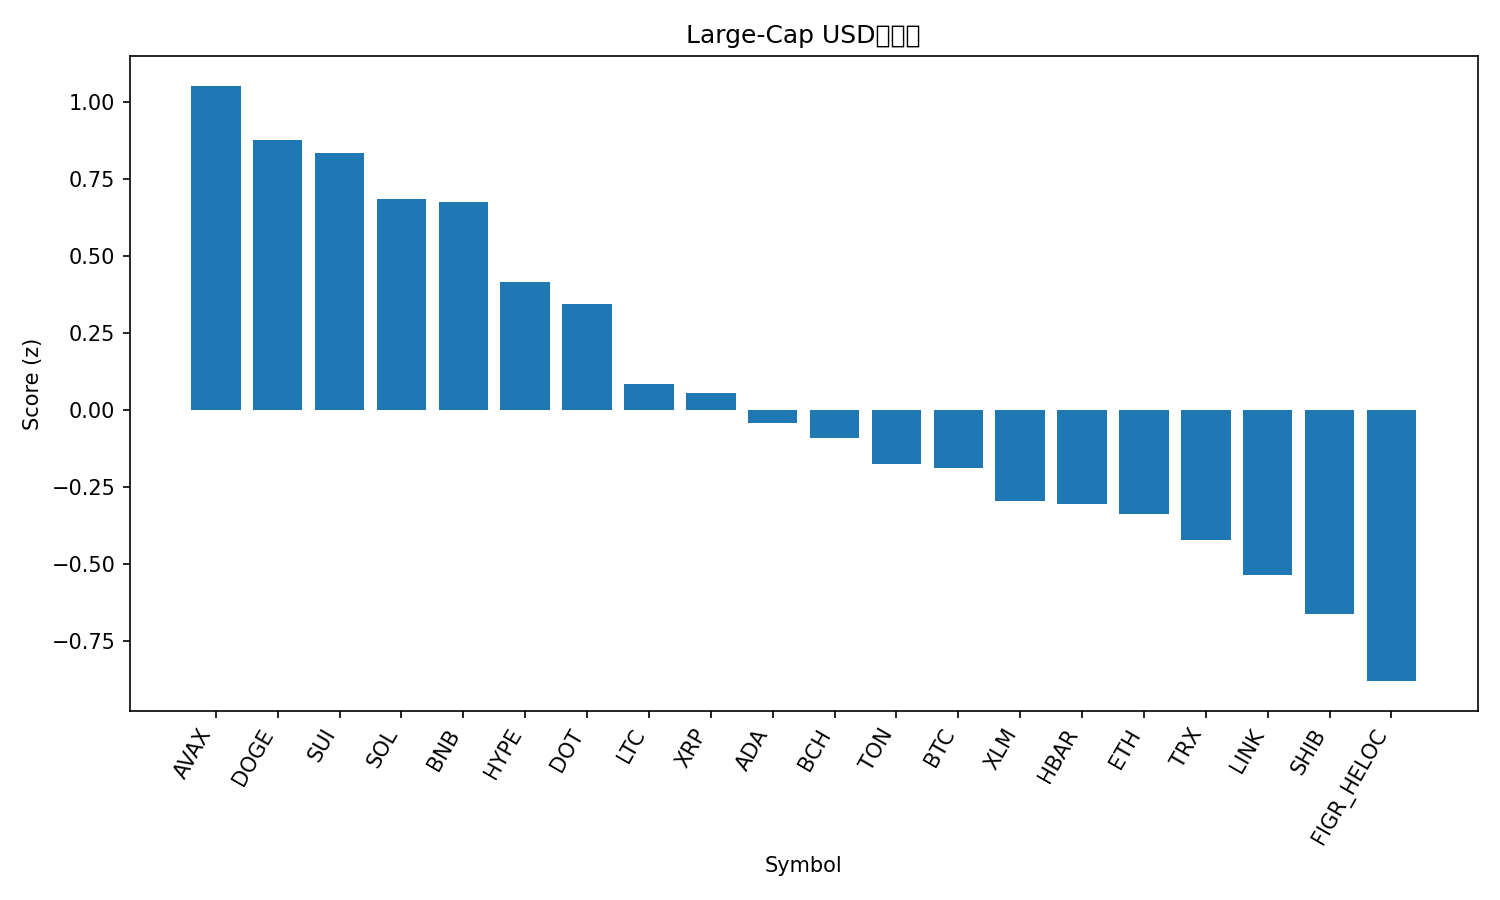

The data file committed next to this chart (first rows):
rank, name, symbol, price, pct_1h, pct_24h, pct_7d, pct_1h_vs_btc, pct_24h_vs_btc, pct_7d_vs_btc, market_cap_rank, market_cap, volume_usd, score
1, Avalanche, AVAX, 30.25, 1.523, -1.856, 23.08, 1.425, -1.897, 18.38, 19, 12728834593, 1215742399, 1.054
2, Dogecoin, DOGE, 0.287, 0.1099, 1.192, 32.59, 0.01229, 1.151, 27.88, 8, 43280065573, 8915913566, 0.8774
3, Sui, SUI, 3.77, 0.4564, 1.451, 11.79, 0.3588, 1.41, 7.088, 18, 13459372135, 1545479569, 0.8348
4, Solana, SOL, 246.7, 0.0479, 1.571, 21.6, -0.04974, 1.53, 16.9, 5, 133686944461, 8456856585, 0.6871
5, BNB, BNB, 936.5, 0.5621, 0.9399, 8.129, 0.4644, 0.8989, 3.426, 6, 130226857724, 1670536418, 0.6766
6, Hyperliquid, HYPE, 54.45, 1.011, -1.622, 16.19, 0.9134, -1.663, 11.49, 16, 14743184209, 567440247, 0.4154
7, Polkadot, DOT, 4.41, 0.1758, 0.7814, 14.54, 0.07815, 0.7404, 9.838, 33, 6700480459, 484210525, 0.3446
8, Litecoin, LTC, 117.2, 0.6165, -0.5563, 3.851, 0.5189, -0.5972, -0.8522, 26, 8934597830, 875233970, 0.08381
9, XRP, XRP, 3.1, 0.2914, -0.09243, 9.936, 0.1938, -0.1334, 5.233, 3, 184900880799, 5299769019, 0.05711
10, Cardano, ADA, 0.92, 0.3649, -0.6378, 11.31, 0.2673, -0.6788, 6.608, 10, 33578613551, 2298030219, -0.03973
11, Bitcoin Cash, BCH, 594.4, 0.7573, -1.143, -0.8505, 0.6597, -1.183, -5.554, 23, 11841436399, 309296297, -0.09035
12, Toncoin, TON, 3.23, 0.2008, -0.07906, 4.863, 0.1032, -0.12, 0.1599, 28, 8290060735, 154117386, -0.1736
13, Bitcoin, BTC, 115822, 0.09764, 0.04098, 4.703, 0.0, 0.0, 0.0, 1, 2307128434797, 26693257851, -0.1883
14, Stellar, XLM, 0.3984, 0.3922, -1.388, 11.19, 0.2945, -1.429, 6.488, 20, 12680147709, 287484497, -0.2944
15, Hedera, HBAR, 0.2439, 0.1132, -0.5822, 11.18, 0.01561, -0.6232, 6.476, 25, 10329163933, 294524224, -0.3038
16, Ethereum, ETH, 4673, 0.3144, -1.274, 8.803, 0.2168, -1.315, 4.099, 2, 563847489119, 26225348817, -0.3368
17, TRON, TRX, 0.3511, 0.1248, -0.7047, 7.53, 0.02713, -0.7457, 2.827, 11, 33227276890, 671582510, -0.4213
18, Chainlink, LINK, 24.73, 0.2288, -1.518, 10.44, 0.1312, -1.559, 5.737, 13, 16750804698, 993594489, -0.5358
19, Shiba Inu, SHIB, 1.398e-05, -0.08773, -1.087, 13.18, -0.1854, -1.128, 8.478, 30, 8221348994, 561795045, -0.66
20, Figure Heloc, FIGR_HELOC, 1.0, 0.0, -1.09, 0.0, -0.09764, -1.131, -4.703, 22, 12381349390, 541566, -0.8792
21, Cronos, CRO, 0.2463, 0.2771, -2.236, -6.944, 0.1794, -2.276, -11.65, 29, 8284205549, 56634396, -1.161
